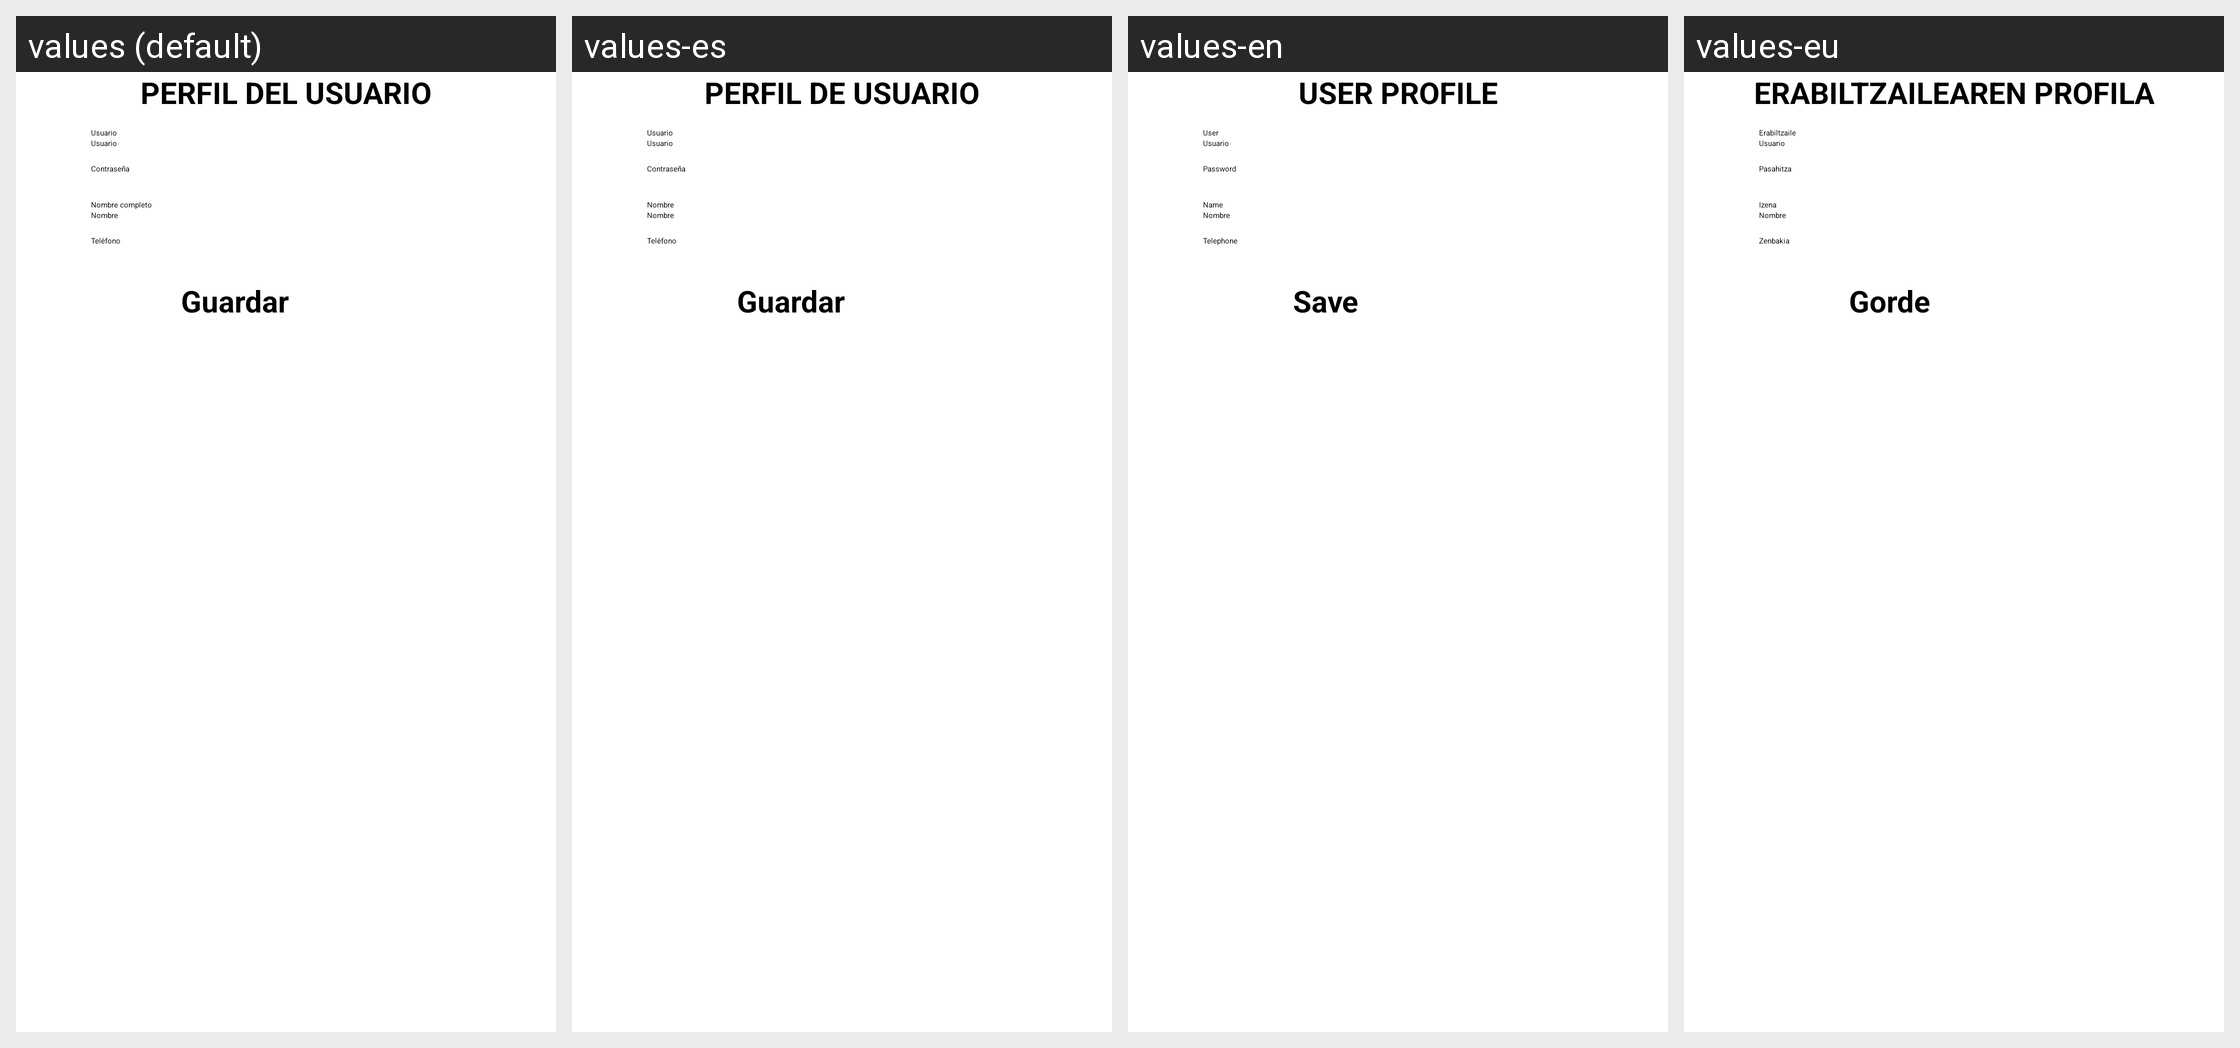

The same Android screen rendered under several of its app's locales, left to right. List the strings drawn on it with the default value and each locale's translation.
Android screen res/layout/fragment_perfil.xml rendered under 4 locales, left to right: values (default), values-es, values-en, values-eu. Device: Nexus 5 (rendered at 1080×1920; each locale shown at half size, 540×960, under a caption strip naming it); theme Theme.TFG_profes.
Strings drawn on this screen, with the default value and each locale's value (text and hints the layout hard-codes, and strings that could not be matched under every locale, appear in the picture but are not listed):

perfilp
  values: PERFIL DEL USUARIO
  values-es: PERFIL DE USUARIO
  values-en: USER PROFILE
  values-eu: ERABILTZAILEAREN PROFILA

usuario
  values: Usuario
  values-es: Usuario
  values-en: User
  values-eu: Erabiltzaile

contra
  values: Contraseña
  values-es: Contraseña
  values-en: Password
  values-eu: Pasahitza

nombre
  values: Nombre completo
  values-es: Nombre
  values-en: Name
  values-eu: Izena

tel
  values: Teléfono
  values-es: Teléfono
  values-en: Telephone
  values-eu: Zenbakia

guardar
  values: Guardar
  values-es: Guardar
  values-en: Save
  values-eu: Gorde
